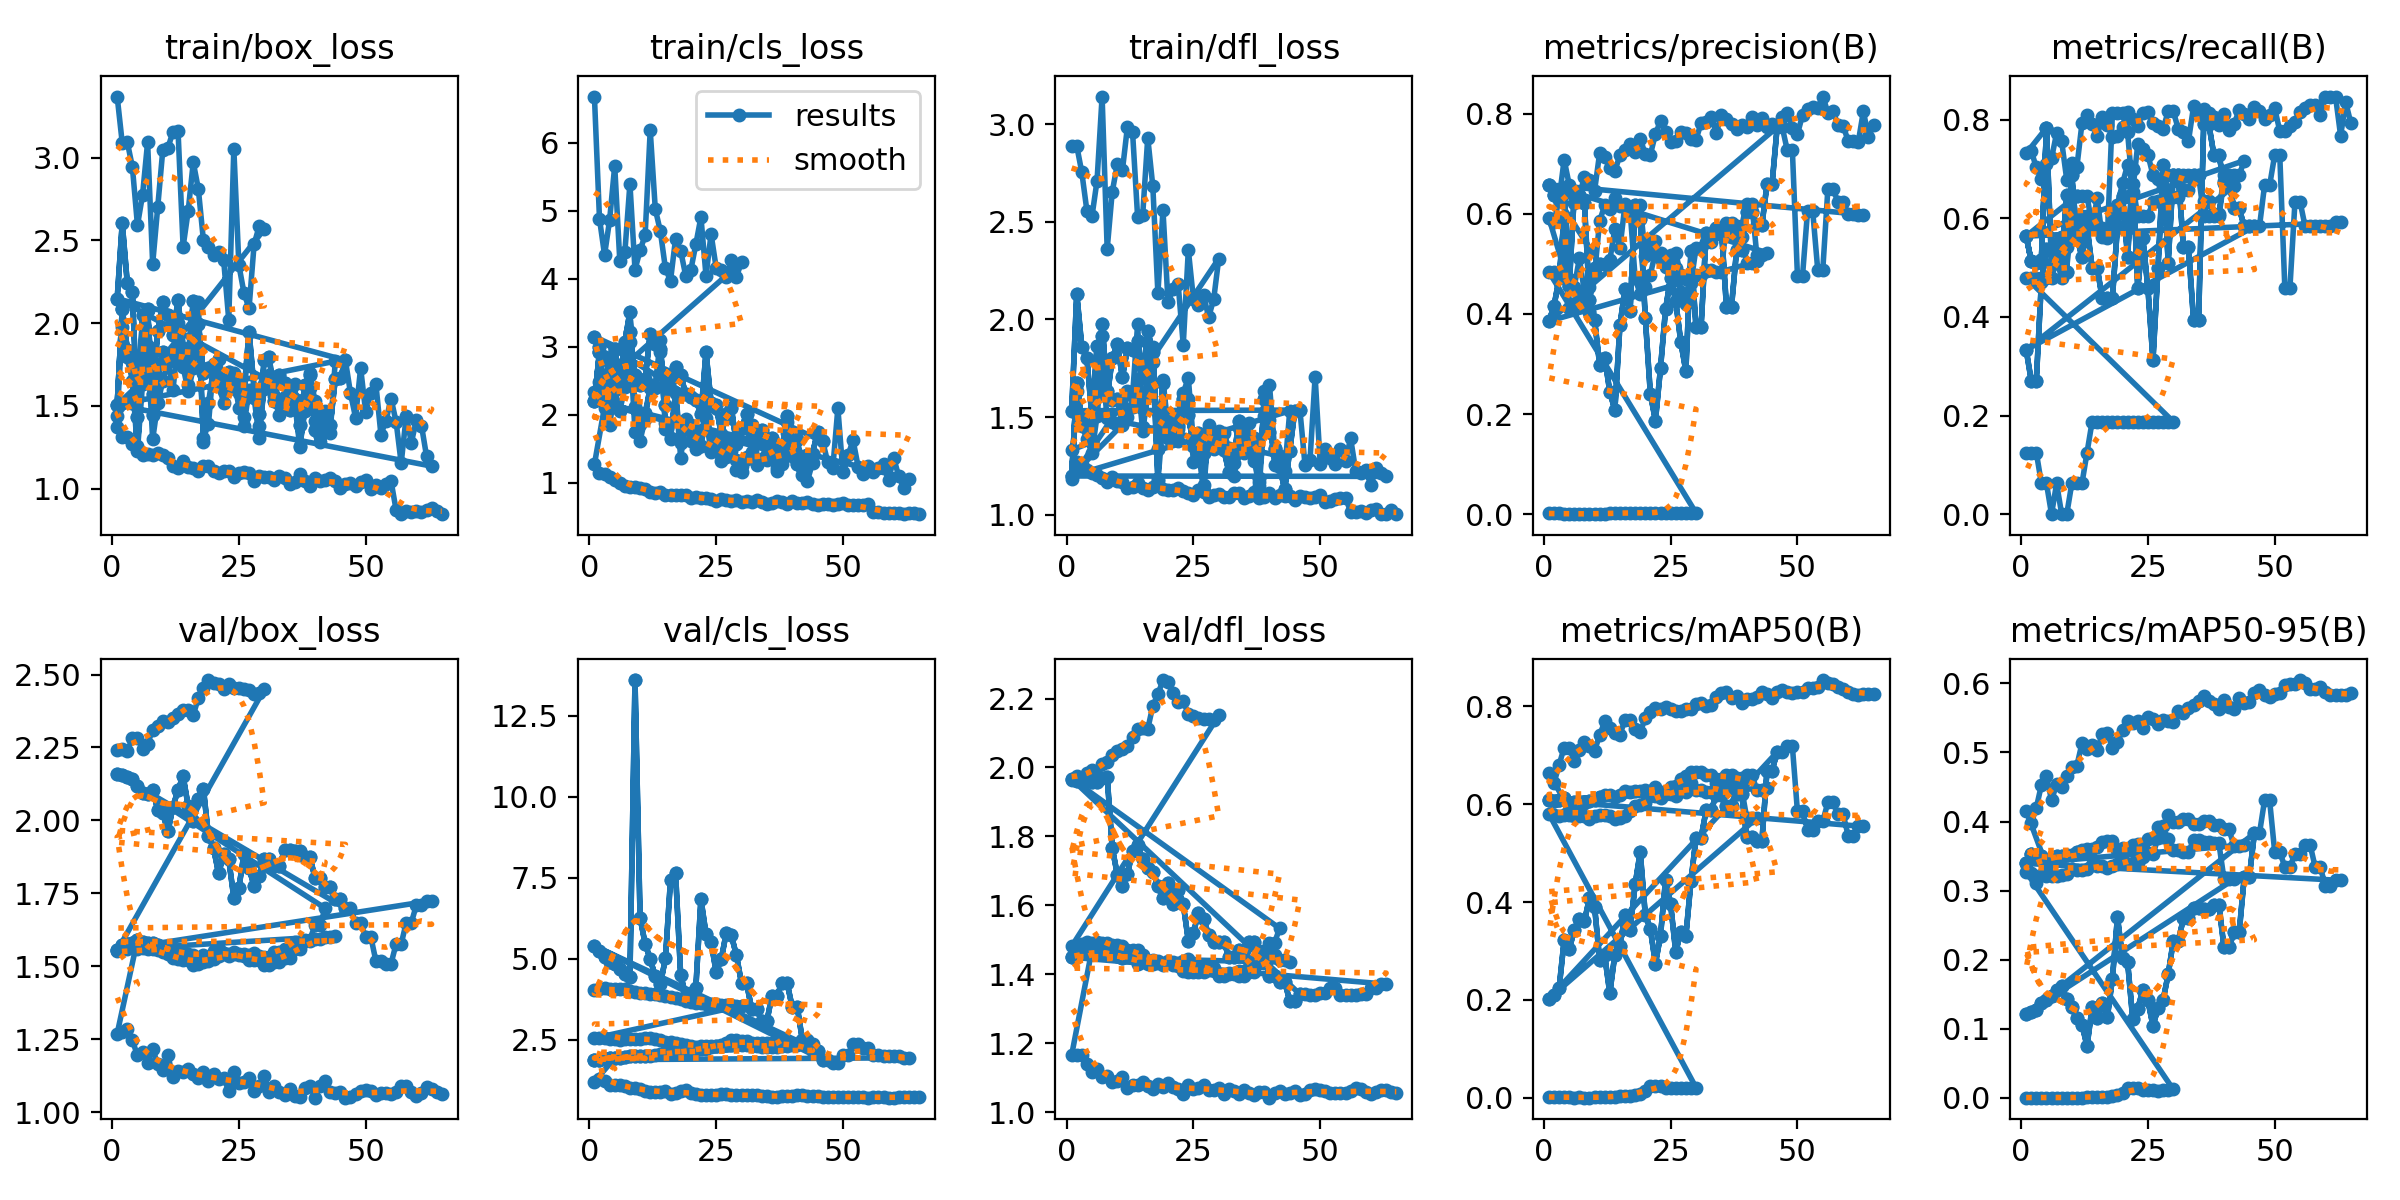

The table this chart was drawn from, first rows:
epoch, time, train/box_loss, train/cls_loss, train/dfl_loss, metrics/precision(B), metrics/recall(B), metrics/mAP50(B), metrics/mAP50-95(B), val/box_loss, val/cls_loss, val/dfl_loss, lr/pg0, lr/pg1, lr/pg2
1, 0.1628, 3.369, 6.678, 2.887, 0.00169, 0.125, 0.00179, 0.00025, 2.241, 4.021, 1.964, 0, 0, 0
2, 0.452, 3.088, 4.878, 2.89, 0.0017, 0.125, 0.00185, 0.00019, 2.246, 4.048, 1.976, 1.38184e-05, 1.38184e-05, 1.38184e-05
3, 1.025, 3.093, 4.347, 2.753, 0.00169, 0.125, 0.00187, 0.00019, 2.237, 4.082, 1.96, 2.66937e-05, 2.66937e-05, 2.66937e-05
4, 1.306, 2.943, 4.865, 2.557, 0.00085, 0.0625, 0.00069, 7e-05, 2.282, 4.052, 1.983, 3.86259e-05, 3.86259e-05, 3.86259e-05
5, 1.572, 2.591, 5.659, 2.528, 0.00085, 0.0625, 0.0007, 7e-05, 2.284, 4.057, 1.992, 4.96149e-05, 4.96149e-05, 4.96149e-05
6, 1.84, 2.773, 4.265, 2.711, 0, 0, 0, 0, 2.244, 4.057, 1.962, 5.96608e-05, 5.96608e-05, 5.96608e-05
7, 2.291, 3.092, 4.386, 3.142, 0.00085, 0.0625, 0.00059, 6e-05, 2.263, 4.067, 2.01, 6.87635e-05, 6.87635e-05, 6.87635e-05
8, 2.723, 2.358, 5.394, 2.361, 0, 0, 0, 0, 2.31, 4.012, 2.015, 7.69231e-05, 7.69231e-05, 7.69231e-05
9, 3.155, 2.701, 4.132, 2.654, 0, 0, 0, 0, 2.324, 3.978, 2.036, 8.41395e-05, 8.41395e-05, 8.41395e-05
10, 3.605, 3.048, 4.415, 2.795, 0.00086, 0.0625, 0.00078, 8e-05, 2.34, 3.945, 2.047, 9.04128e-05, 9.04128e-05, 9.04128e-05
11, 4.039, 3.059, 4.638, 2.763, 0.00085, 0.0625, 0.00079, 8e-05, 2.338, 3.947, 2.053, 9.5743e-05, 9.5743e-05, 9.5743e-05
12, 4.47, 3.155, 6.184, 2.989, 0.00086, 0.0625, 0.00082, 0.00016, 2.352, 3.92, 2.062, 0.0001001, 0.0001001, 0.0001001
13, 4.929, 3.162, 5.024, 2.962, 0.00171, 0.125, 0.0014, 0.00044, 2.363, 3.905, 2.09, 0.0001036, 0.0001036, 0.0001036
14, 5.45, 2.461, 4.695, 2.526, 0.00256, 0.1875, 0.00206, 0.00087, 2.377, 3.879, 2.113, 0.0001061, 0.0001061, 0.0001061
15, 6.009, 2.677, 4.149, 2.534, 0.00255, 0.1875, 0.0025, 0.0011, 2.38, 3.84, 2.115, 0.0001076, 0.0001076, 0.0001076
16, 6.575, 2.972, 3.968, 2.931, 0.00256, 0.1875, 0.00314, 0.00135, 2.361, 3.803, 2.111, 0.0001082, 0.0001082, 0.0001082
17, 7.265, 2.811, 4.589, 2.682, 0.00253, 0.1875, 0.00333, 0.00153, 2.42, 3.782, 2.179, 0.0001079, 0.0001079, 0.0001079
18, 7.834, 2.501, 4.411, 2.134, 0.00253, 0.1875, 0.00478, 0.00238, 2.454, 3.739, 2.212, 0.0001066, 0.0001066, 0.0001066
19, 8.404, 2.457, 4.042, 2.561, 0.00254, 0.1875, 0.00735, 0.00385, 2.481, 3.696, 2.254, 0.0001044, 0.0001044, 0.0001044
20, 8.942, 2.409, 4.124, 2.087, 0.0025, 0.1875, 0.01371, 0.00653, 2.472, 3.663, 2.247, 0.0001013, 0.0001013, 0.0001013
21, 9.961, 2.432, 4.506, 2.157, 0.00249, 0.1875, 0.02443, 0.014, 2.466, 3.641, 2.217, 9.7172e-05, 9.7172e-05, 9.7172e-05
22, 10.61, 2.378, 4.906, 2.179, 0.0025, 0.1875, 0.02466, 0.01409, 2.451, 3.622, 2.191, 9.21276e-05, 9.21276e-05, 9.21276e-05
23, 11.14, 2.02, 4.04, 1.87, 0.00248, 0.1875, 0.02479, 0.01421, 2.469, 3.602, 2.193, 8.61401e-05, 8.61401e-05, 8.61401e-05
24, 11.72, 3.053, 4.655, 2.357, 0.00247, 0.1875, 0.01971, 0.01118, 2.454, 3.605, 2.154, 7.92095e-05, 7.92095e-05, 7.92095e-05
25, 12.16, 2.35, 4.162, 2.106, 0.00245, 0.1875, 0.0199, 0.01125, 2.453, 3.603, 2.15, 7.13357e-05, 7.13357e-05, 7.13357e-05
26, 12.62, 2.183, 4.128, 2.076, 0.00245, 0.1875, 0.01995, 0.01129, 2.452, 3.582, 2.144, 6.25187e-05, 6.25187e-05, 6.25187e-05
27, 13.06, 2.089, 4.028, 2.126, 0.00245, 0.1875, 0.01999, 0.00979, 2.448, 3.563, 2.14, 5.27587e-05, 5.27587e-05, 5.27587e-05
28, 13.5, 2.477, 4.27, 2.012, 0.00245, 0.1875, 0.02012, 0.01143, 2.435, 3.559, 2.141, 4.20555e-05, 4.20555e-05, 4.20555e-05
29, 14.12, 2.585, 4.027, 2.103, 0.00242, 0.1875, 0.02025, 0.0117, 2.437, 3.55, 2.138, 3.04091e-05, 3.04091e-05, 3.04091e-05
30, 14.56, 2.567, 4.243, 2.312, 0.00242, 0.1875, 0.02055, 0.01191, 2.45, 3.545, 2.151, 1.78196e-05, 1.78196e-05, 1.78196e-05
1, 0.1657, 1.441, 2.333, 1.183, 0.4841, 0.4792, 0.5803, 0.3271, 1.553, 2.54, 1.481, 0, 0, 0
2, 0.4747, 1.974, 2.484, 1.632, 0.4829, 0.4792, 0.578, 0.3261, 1.559, 2.537, 1.483, 1.40724e-05, 1.40724e-05, 1.40724e-05
3, 1.063, 1.798, 2.102, 1.452, 0.4823, 0.4792, 0.5766, 0.3106, 1.56, 2.533, 1.489, 2.77094e-05, 2.77094e-05, 2.77094e-05
4, 1.331, 1.651, 1.847, 1.39, 0.4744, 0.4792, 0.5789, 0.323, 1.568, 2.518, 1.493, 4.09112e-05, 4.09112e-05, 4.09112e-05
5, 1.753, 1.229, 2.358, 1.313, 0.4696, 0.4792, 0.5789, 0.3212, 1.559, 2.505, 1.492, 5.36776e-05, 5.36776e-05, 5.36776e-05
6, 2.189, 1.632, 2.048, 1.507, 0.4542, 0.4792, 0.5756, 0.3211, 1.561, 2.5, 1.493, 6.60088e-05, 6.60088e-05, 6.60088e-05
7, 2.656, 1.861, 2.408, 1.764, 0.5109, 0.5155, 0.576, 0.3215, 1.559, 2.514, 1.492, 7.79047e-05, 7.79047e-05, 7.79047e-05
8, 3.094, 1.297, 3.066, 1.493, 0.4446, 0.4792, 0.5769, 0.3224, 1.559, 2.519, 1.49, 8.93653e-05, 8.93653e-05, 8.93653e-05
9, 3.525, 1.516, 1.74, 1.477, 0.4542, 0.5417, 0.5693, 0.3238, 1.557, 2.508, 1.486, 0.0001004, 0.0001004, 0.0001004
10, 3.989, 1.651, 1.618, 1.459, 0.4798, 0.5706, 0.5766, 0.3317, 1.55, 2.525, 1.484, 0.000111, 0.000111, 0.000111
11, 4.51, 1.771, 1.934, 1.478, 0.5857, 0.5837, 0.5774, 0.3291, 1.541, 2.542, 1.481, 0.0001211, 0.0001211, 0.0001211
12, 4.975, 1.593, 2.431, 1.499, 0.617, 0.6042, 0.5783, 0.3298, 1.529, 2.549, 1.47, 0.0001309, 0.0001309, 0.0001309
13, 5.405, 1.898, 2.388, 1.554, 0.6101, 0.6042, 0.5752, 0.3311, 1.524, 2.51, 1.47, 0.0001401, 0.0001401, 0.0001401
14, 5.824, 1.735, 2.926, 1.695, 0.6309, 0.6, 0.5707, 0.3373, 1.521, 2.498, 1.469, 0.000149, 0.000149, 0.000149
15, 6.536, 1.591, 1.874, 1.43, 0.6154, 0.579, 0.5728, 0.3357, 1.52, 2.438, 1.457, 0.0001574, 0.0001574, 0.0001574
16, 6.978, 1.726, 1.647, 1.609, 0.613, 0.5809, 0.5768, 0.3357, 1.505, 2.413, 1.44, 0.0001654, 0.0001654, 0.0001654
17, 7.449, 1.996, 2.314, 1.782, 0.6121, 0.5702, 0.5854, 0.3332, 1.508, 2.393, 1.441, 0.0001729, 0.0001729, 0.0001729
18, 7.89, 1.306, 1.588, 1.171, 0.5995, 0.6042, 0.5956, 0.3359, 1.515, 2.356, 1.438, 0.00018, 0.00018, 0.00018
19, 8.433, 1.389, 1.94, 1.479, 0.618, 0.6277, 0.5993, 0.3391, 1.516, 2.338, 1.43, 0.0001867, 0.0001867, 0.0001867
20, 8.96, 1.752, 1.841, 1.423, 0.5154, 0.6706, 0.6028, 0.343, 1.525, 2.293, 1.436, 0.0001929, 0.0001929, 0.0001929
21, 9.505, 1.628, 1.658, 1.391, 0.5472, 0.7086, 0.616, 0.3387, 1.533, 2.26, 1.427, 0.0001987, 0.0001987, 0.0001987
22, 9.944, 1.519, 1.535, 1.377, 0.5461, 0.6694, 0.616, 0.3398, 1.542, 2.292, 1.425, 0.0002041, 0.0002041, 0.0002041
23, 10.39, 1.603, 2.257, 1.56, 0.5107, 0.6042, 0.6135, 0.3396, 1.535, 2.312, 1.409, 0.000209, 0.000209, 0.000209
24, 10.83, 1.675, 1.545, 1.594, 0.5067, 0.6042, 0.6229, 0.3486, 1.541, 2.297, 1.408, 0.0002135, 0.0002135, 0.0002135
25, 11.37, 1.489, 1.673, 1.271, 0.5185, 0.6042, 0.621, 0.3538, 1.541, 2.296, 1.406, 0.0002176, 0.0002176, 0.0002176
26, 11.92, 1.381, 1.4, 1.329, 0.4912, 0.6335, 0.6164, 0.3528, 1.541, 2.306, 1.406, 0.0002212, 0.0002212, 0.0002212
27, 12.49, 1.598, 1.548, 1.122, 0.4436, 0.634, 0.6462, 0.3761, 1.538, 2.318, 1.406, 0.0002244, 0.0002244, 0.0002244
28, 13.06, 1.548, 1.561, 1.421, 0.4208, 0.6283, 0.6246, 0.378, 1.544, 2.337, 1.414, 0.0002272, 0.0002272, 0.0002272
29, 13.51, 1.305, 1.334, 1.334, 0.4617, 0.6513, 0.6425, 0.3741, 1.535, 2.348, 1.418, 0.0002295, 0.0002295, 0.0002295
30, 13.98, 1.629, 1.239, 1.392, 0.5314, 0.6441, 0.6293, 0.3582, 1.53, 2.336, 1.398, 0.0002314, 0.0002314, 0.0002314
... 246 more rows
